Run: headless pygame with SDL's dummy video driver; simulated clock (each Clock.tick advances the game by its frame time, no real sleeping); random seed 0; keys injected as events and as key.get_pressed() state; no mouse input.
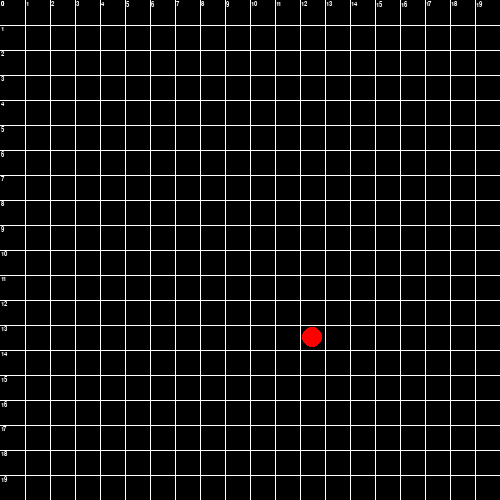
Frame 1 of 4 · flips 1–60 · no input
Frame 2 of 4 · flips 61–180 · tapped SPACE, RETURN · held RIGHT (→), D · screen unchanged from frame 1, image omitted
Frame 3 of 4 · flips 181–300 · held DOWN (↓), S · screen unchanged from frame 2, image omitted
Frame 4 of 4 · flips 301–420 · held LEFT (←), A, UP (↑), W · screen unchanged from frame 3, image omitted

The pygame program that drew these frames:

import pygame
import random

w = 500
h = 500
satir = 20
# sutun = 20
beyaz = (255, 255, 255)
yesil = (0, 255, 0)
kirmizi = (255, 0, 0)

devam = True


class elma(object):
    global screen, w, h, satir
    gen = w // satir

    def __init__(self):
        self.at()

    def at(self):
        self.x = random.randrange(0, satir)
        self.y = random.randrange(0, satir)
        # todo: çalışma kontrolü yapılacak
        self.pos = [self.x, self.y]

    def ciz(self):
        pygame.draw.circle(screen, kirmizi, (self.x * self.gen + self.gen // 2,
                                             self.y * self.gen + self.gen // 2),
                                             10)


class kup(object):
    global screen, w, h, satir

    def __init__(self, pos, yonx=1, yony=0, renk=yesil, kafa=False):
        self.pos = list(pos)
        self.yonx = yonx
        self.yony = yony
        self.renk = renk
        self.kafa = kafa

    def ciz(self):
        gen = w // satir
        x, y = self.pos
        pygame.draw.rect(screen, self.renk, (x * gen + 1, y * gen + 1, gen - 1, gen - 1))
        if self.kafa == True:
            merkez = gen // 2
            r = 3
            m1 = (x * gen + merkez - r, y * gen + 10)
            m2 = (x * gen + merkez + r, y * gen + 10)
            pygame.draw.circle(screen, beyaz, m1, r)
            pygame.draw.circle(screen, beyaz, m2, r)


class yilan(object):
    govde = []

    def __init__(self, position):
        self.position = list(position)
        self.yonx = 0
        self.yony = 1
        self.govde.append(kup(position, kafa=True))
        self.govde.append(kup((position[0], position[1] - 1)))
        self.govde.append(kup((position[0], position[1] - 2)))

    def move(self, tus):
        if tus == pygame.K_RIGHT:
            self.yonx = 1
            self.yony = 0
        elif tus == pygame.K_LEFT:
            self.yonx = -1
            self.yony = 0
        elif tus == pygame.K_UP:
            self.yonx = 0
            self.yony = -1
        elif tus == pygame.K_DOWN:
            self.yonx = 0
            self.yony = 1

        for k in range(len(self.govde) - 1, 0, -1):
            self.govde[k].pos[0] = self.govde[k - 1].pos[0]
            self.govde[k].pos[1] = self.govde[k - 1].pos[1]

        self.govde[0].pos[0] += self.yonx
        self.govde[0].pos[1] += self.yony

        for k in self.govde:
            k.ciz()

    def uza(self):
        kuyruk = kup(self.govde[1].pos)
        self.govde.append(kuyruk)


def grid():
    global screen, w, h, satir, FONTS
    genislik = w // satir
    x, y = 0, 0
    for i in range(satir):
        x += genislik
        y += genislik
        pygame.draw.line(screen, beyaz, (0, y), (w, y))
        pygame.draw.line(screen, beyaz, (x, 0), (x, h))

    x = 1
    for i in range(satir):
        r = FONTS["SMALL"].render(str(i), True, beyaz)
        screen.blit(r, (x, 1, 10, 10))
        screen.blit(r, (1, x, 10, 10))
        x += genislik

def yem_kontrol(yilan, yem):
    if yilan.govde[0].pos == yem.pos:
        yem.at()
        yilan.uza()

def main():
    global devam, screen, FONTS

    pygame.init()
    FONTS = {"BIG": pygame.font.SysFont("helvetica", 100, True),
             "SMALL": pygame.font.SysFont("helvetica", 10, True)}
    screen = pygame.display.set_mode((w, h))
    clock = pygame.time.Clock()

    kobra = yilan([10, 10])
    yem = elma()
    while devam:
        screen.fill((0, 0, 0))
        grid()
        tus = None
        for event in pygame.event.get():
            if event.type == pygame.QUIT:
                devam = False
            elif event.type == pygame.KEYDOWN:
                if event.key == pygame.K_ESCAPE:
                    devam = False
                else:
                    tus = event.key
        yem_kontrol(kobra, yem)
        kobra.move(tus)
        yem.ciz()
        pygame.display.update()
        clock.tick(5)

    pygame.quit()


if __name__ == '__main__':
    main()
